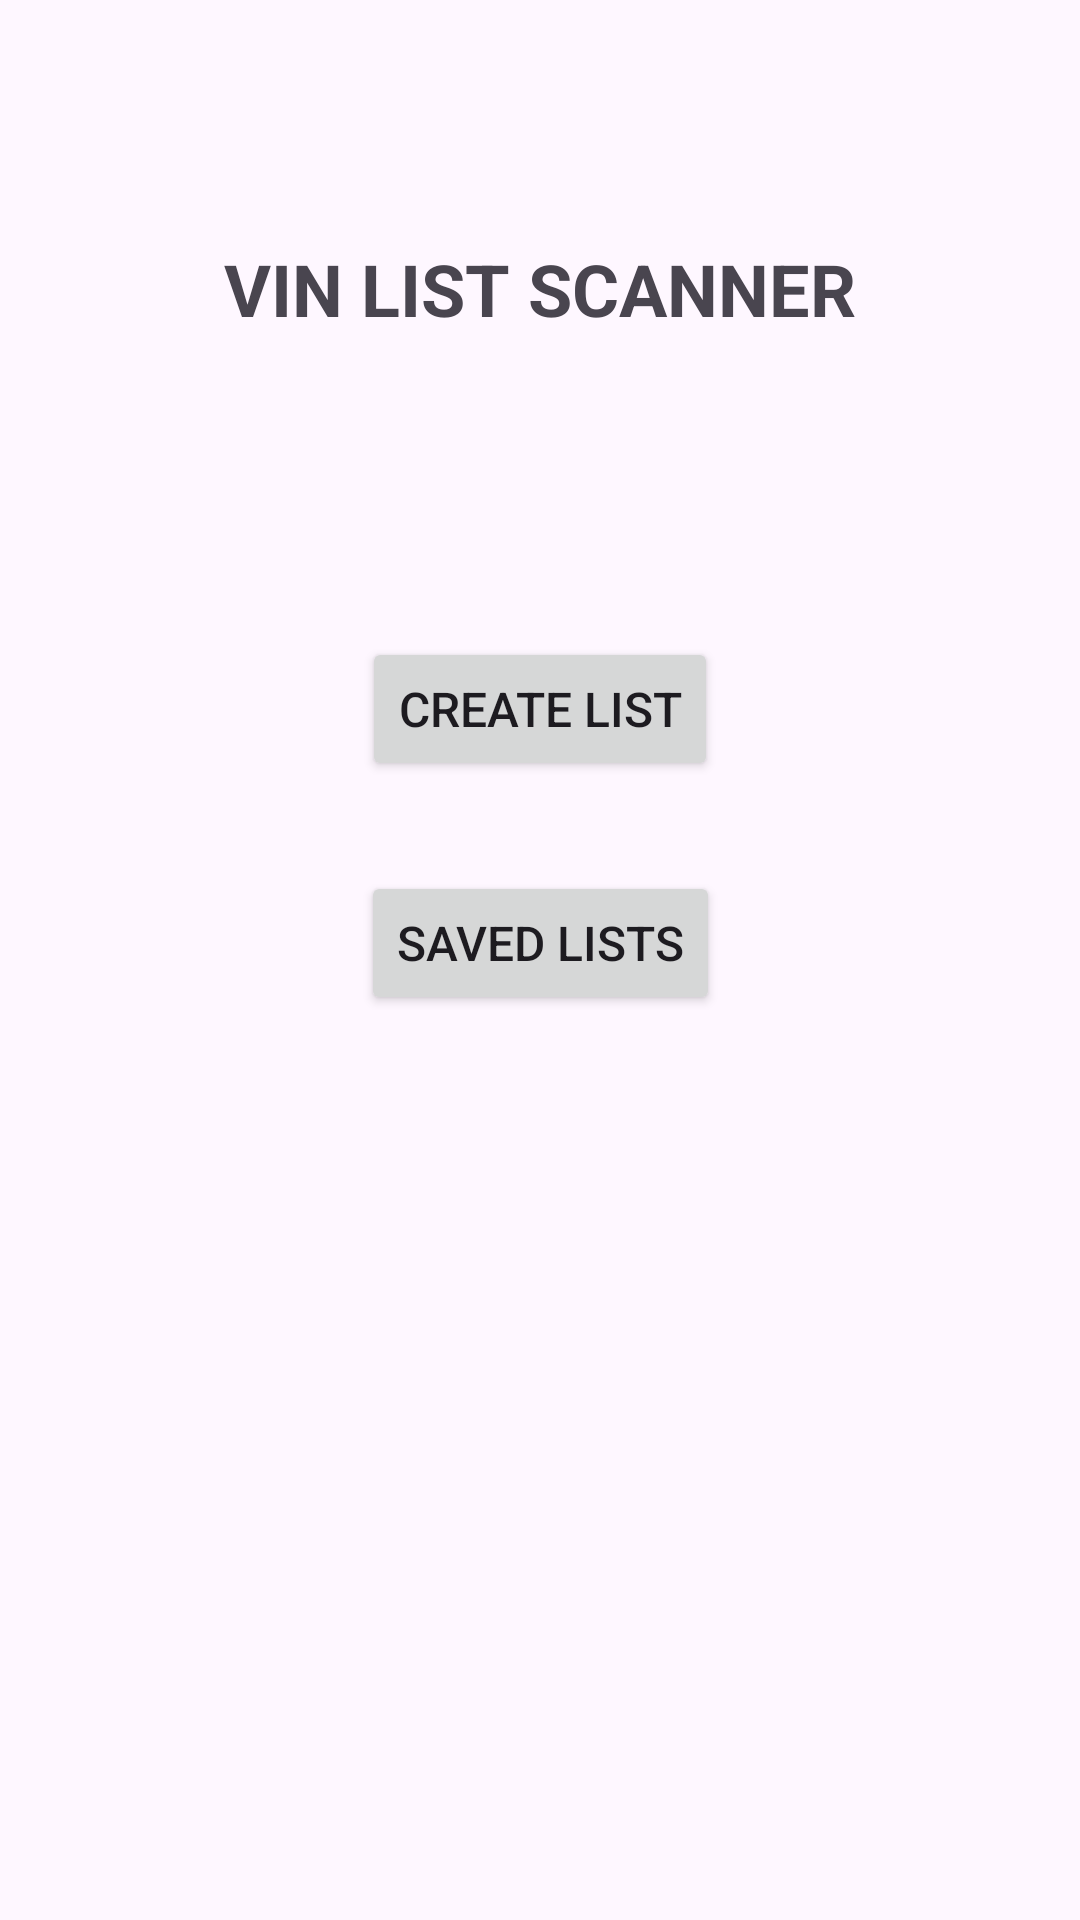

Write the Android layout XML for this screen, with the resource values it uses.
<!-- AndroidManifest.xml: application theme Theme.VinScannerApp -->
<!-- res/layout/activity_main.xml -->
<?xml version="1.0" encoding="utf-8"?>
<androidx.constraintlayout.widget.ConstraintLayout xmlns:android="http://schemas.android.com/apk/res/android"
    xmlns:app="http://schemas.android.com/apk/res-auto"
    xmlns:tools="http://schemas.android.com/tools"
    android:layout_width="match_parent"
    android:layout_height="match_parent"
    tools:context=".ui.MainActivity">

    <TextView
        android:id="@+id/tv_welcome"
        android:layout_width="wrap_content"
        android:layout_height="wrap_content"
        android:text="VIN LIST SCANNER"
        android:textSize="24sp"
        android:textStyle="bold"
        app:layout_constraintTop_toTopOf="parent"
        app:layout_constraintBottom_toTopOf="@+id/btn_create_new_vin_list"
        app:layout_constraintStart_toStartOf="parent"
        app:layout_constraintEnd_toEndOf="parent"
        android:layout_marginTop="80dp"
        android:layout_marginBottom="16dp"
        android:gravity="center"/>

    <Button
        android:id="@+id/btn_create_new_vin_list"
        android:layout_width="wrap_content"
        android:layout_height="wrap_content"
        android:text="Create List"
        app:layout_constraintTop_toBottomOf="@id/tv_welcome"
        app:layout_constraintStart_toStartOf="parent"
        app:layout_constraintEnd_toEndOf="parent"
        android:fontFamily="sans-serif-medium"
        android:textSize="16sp"
        android:layout_marginTop="100dp"
        android:layout_marginBottom="16dp"/>

    <Button
        android:id="@+id/btn_view_saved_lists"
        android:layout_width="wrap_content"
        android:layout_height="wrap_content"
        android:text="Saved Lists"
        app:layout_constraintTop_toBottomOf="@id/btn_create_new_vin_list"
        app:layout_constraintStart_toStartOf="parent"
        app:layout_constraintEnd_toEndOf="parent"
        android:fontFamily="sans-serif-medium"
        android:textSize="16sp"
        android:layout_marginTop="30dp"
        android:layout_marginBottom="16dp"/>

</androidx.constraintlayout.widget.ConstraintLayout>
<!-- resources referenced by this layout -->
<resources>
  <style name="Theme.VinScannerApp" parent="Base.Theme.VinScannerApp" />
  <style name="Base.Theme.VinScannerApp" parent="Theme.Material3.DayNight.NoActionBar">
          
          
      </style>
</resources>
